Run: headless pygame with SDL's dummy video driver; simulated clock (each Clock.tick advances the game by its frame time, no real sleeping); random seed 0; keys injected as events and as key.get_pressed() state; mouse plan: one left click at the window centre at the start of phase 2, then a move to the lower-right quarter at the start of phase 3.
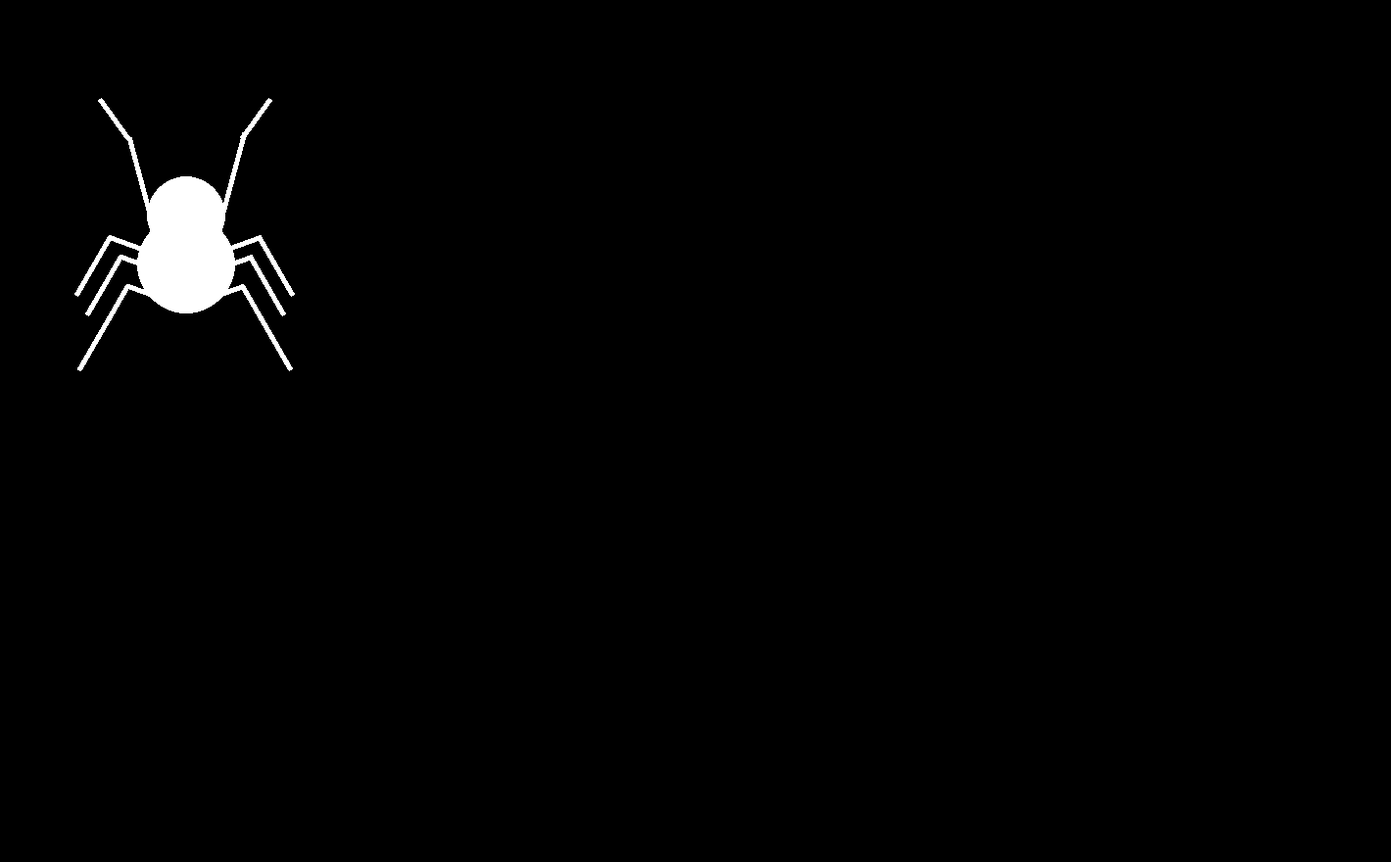
Frame 1 of 4 · flips 1–60 · no input
Frame 2 of 4 · flips 61–180 · clicked the window centre · tapped SPACE, RETURN · held RIGHT (→), D · screen unchanged from frame 1, image omitted
Frame 3 of 4 · flips 181–300 · moved the mouse to the lower-right quarter · held DOWN (↓), S · screen unchanged from frame 2, image omitted
Frame 4 of 4 · flips 301–420 · held LEFT (←), A, UP (↑), W · screen unchanged from frame 3, image omitted

The pygame program that drew these frames:

import pygame

pygame.init()
win = pygame.display.set_mode((1420, 880))
pygame.display.set_caption("Moving spyder")

run = True

black = (0, 0, 0)
peach = (255, 175, 128)
green = (0, 104, 55)
white = (255, 255, 255)

def definePerna(tamanho, cor1, cor2, angulo, pos):
    perna = pygame.Surface(tamanho)
    perna.fill(cor1)
    perna.set_colorkey(cor2)
    pygame.draw.ellipse(perna, cor1, (10, 0, 50, 7))

    return win.blit(pygame.transform.rotate(perna, angulo), pos)

def defineCorpo(cor, posicao, tamanho):
    corpo_rect = pygame.draw.circle(win, cor, posicao, tamanho)
    corpo = pygame.Surface(corpo_rect.size)
    corpo.fill(cor)
    corpo.set_colorkey(green)

pos = [[(100, 100),(124, 140),(100, 100)],
[(130, 140),(140, 160),(130, 140)],
[(110, 240),(110, 240),(100, 240)],
[(76, 240),(91, 240),(82, 240)],
[(122, 260),(117, 260),(112, 260)],
[(87, 260),(101, 282),(77, 260)],
[(130, 290),(130, 290),(120, 290)],
[(79, 290),(108, 290),(113, 300)],
[(245, 100),(245, 100),(238, 140)],
[(222, 135),(222, 135),(225, 160)],
[(220, 240),(220, 240),(220, 210)],
[(262, 240),(267, 240),(250, 210)],
[(200, 260),(200, 260),(230, 260)],
[(253, 260),(263, 260),(265, 267)],
[(220, 290),(220, 290),(230, 290)],
[(245, 290),(245, 305),(255, 290)],
]

ang = [
[306,307,306 ],
[105,105,105 ],
[160,140,165],
[60,40,70],
[160,200,165],
[60,70,60],
[160,180,21],
[60,75,85,],
[54,54,54 ],
[255,255,255 ],
[-160,-170,40],
[-60,-60,140],
[-160,-160,350],
[-60,-50,290],
[-160,-210,0],
[-60,-85,280],
]

tam = [
[(50 ,5),(25 ,5),(50 ,5)],
[(100 ,5),(50 ,5),(100 ,5)],
[(50, 5),(40, 5),(50, 5)],
[(70, 5),(25, 5),(45, 5)],
[(62, 5),(70, 5),(70, 5)],
[(70, 5),(50, 5),(65, 5)],
[(31, 5),(31, 5),(30, 5)],
[(101, 5),(70, 5),(90, 5)],
[(50 ,5),(50 ,5),(25 ,5)],
[(100 ,5),(100 ,5),(50 ,5)],
[(50, 5),(50, 5),(40, 5)],
[(70, 5),(45, 5),(25, 5)],
[(62, 5),(70, 5),(40, 5)],
[(70, 5),(40, 5),(50, 5)],
[(30, 5),(30, 5),(31, 5)],
[(100, 5),(90, 5),(80, 5)],
]

posicao = [
(190, 220),
(190, 270),
]

tamanho = [
40,
50,
]

for i in range(len(tam)):
    pernas = definePerna(tam[i][0], white, green, ang[i][0] , pos[i][0])

for i in range(len(tamanho)):
    corpos = defineCorpo(white, posicao[i], tamanho[i])

j = 0
while run:
    pygame.time.delay(100)

    for event in pygame.event.get():
        if event.type == pygame.MOUSEBUTTONDOWN:
            win.fill((0,0,0))
            npos = pygame.mouse.get_pos()

            for i in range(len(tam)):
                pernas = definePerna(tam[i][j], white, green, ang[i][j] , pos[i][j])

            for i in range(len(tamanho)):
                corpos = defineCorpo(white, posicao[i], tamanho[i])

            if j < 2:
                j+=1
            else:
                j = 0

        if event.type == pygame.QUIT:
            run = False

    pygame.display.update()
  
pygame.quit()
